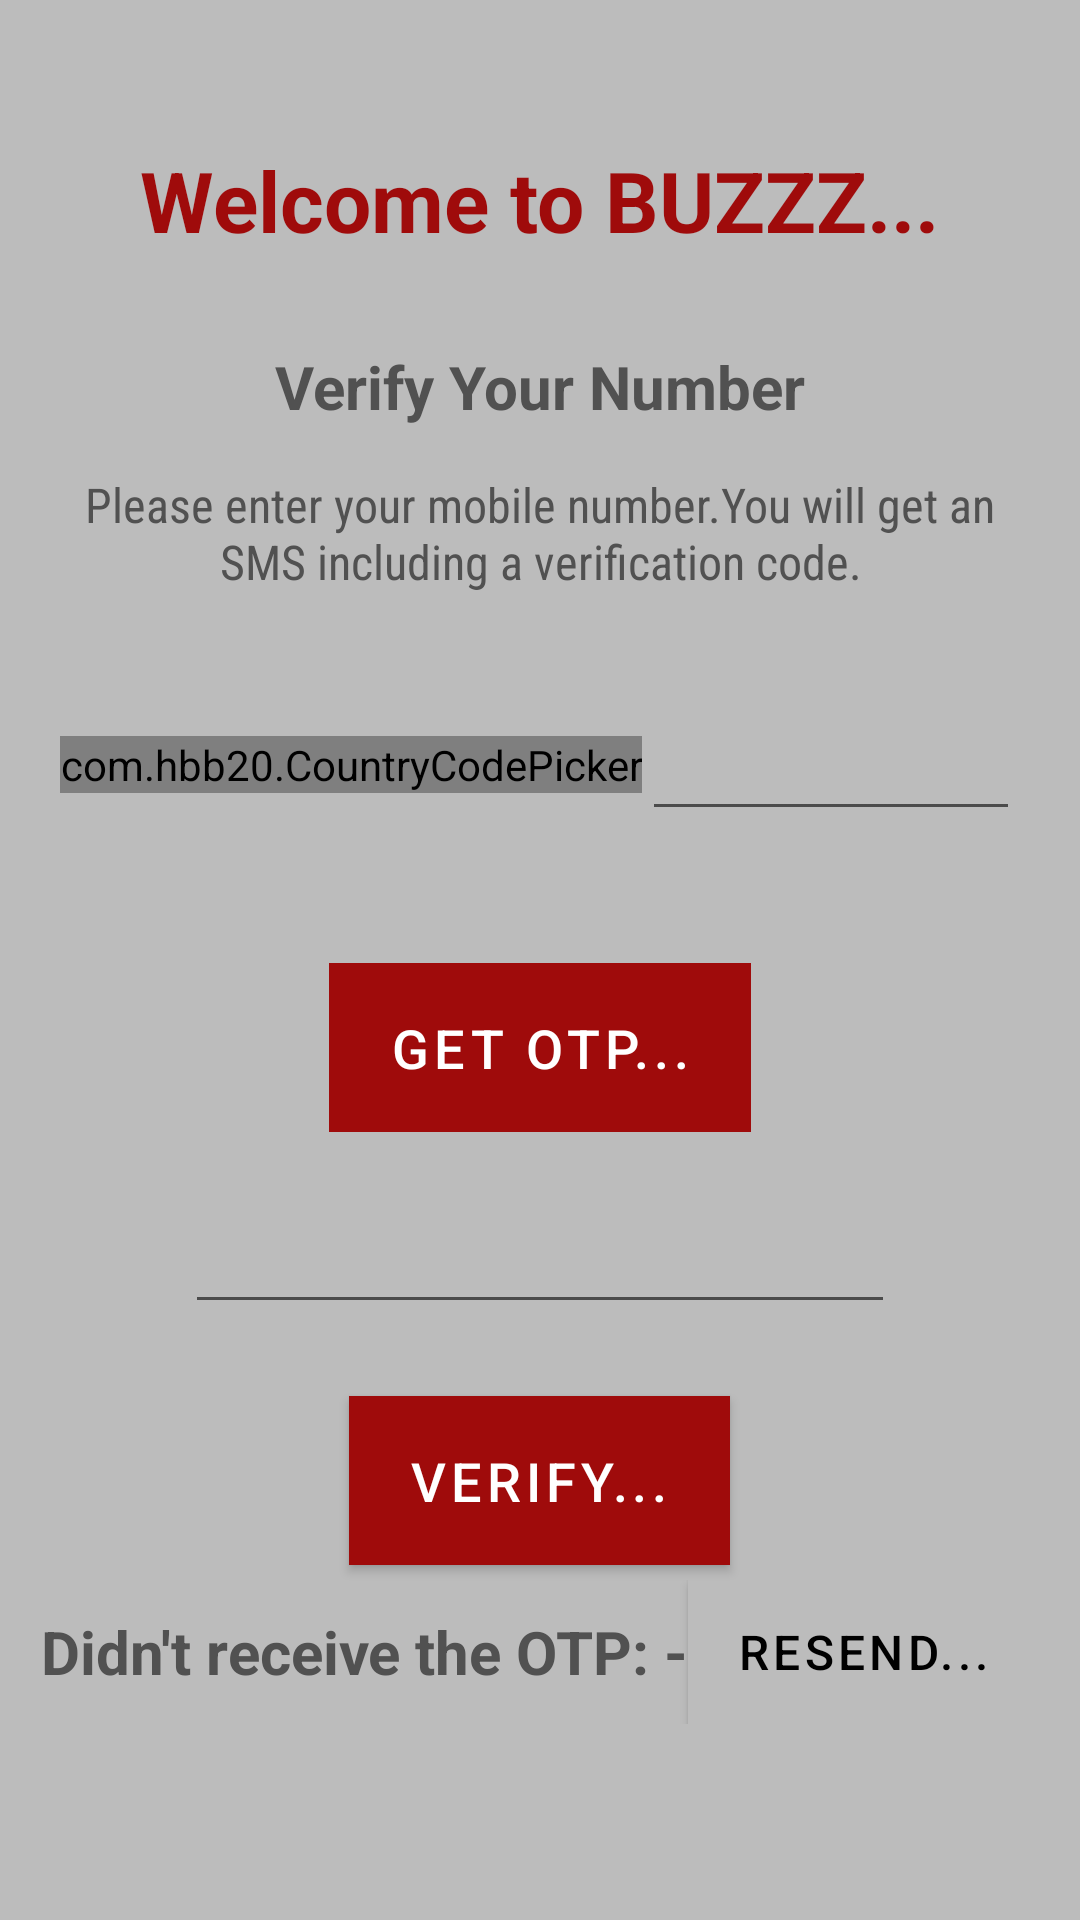

Reconstruct the res/layout file that produces this screen, plus the resources it refers to.
<!-- AndroidManifest.xml: application theme Theme.Buzzz -->
<!-- res/layout/activity_signin.xml -->
<?xml version="1.0" encoding="utf-8"?>
<LinearLayout xmlns:android="http://schemas.android.com/apk/res/android"
    xmlns:app="http://schemas.android.com/apk/res-auto"
    xmlns:tools="http://schemas.android.com/tools"
    android:layout_width="match_parent"
    android:layout_height="match_parent"
    android:gravity="center_horizontal"
    android:orientation="vertical"
    android:background="@color/grayBackground"
    tools:context=".Signin">


    <TextView
        android:layout_width="wrap_content"
        android:layout_height="wrap_content"
        android:layout_marginTop="28dp"
        android:padding="20dp"
        android:text="Welcome to BUZZZ..."
        android:textAlignment="center"
        android:textColor="@color/red"
        android:textSize="28sp"
        android:textStyle="bold" />

    <TextView
        android:layout_width="wrap_content"
        android:layout_height="wrap_content"
        android:layout_gravity="center"
        android:layout_marginTop="10dp"
        android:text="Verify Your Number"
        android:textColor="#515151"
        android:textSize="20sp"
        android:textStyle="bold" />

    <TextView
        android:layout_width="wrap_content"
        android:layout_height="wrap_content"
        android:fontFamily="sans-serif-condensed"
        android:gravity="center"
        android:padding="15dp"
        android:textColor="#515151"
        android:text="Please enter your mobile number.You will get an SMS including a verification code."
        android:textSize="16sp" />

    <LinearLayout
        android:layout_width="match_parent"
        android:layout_height="wrap_content"
        android:layout_gravity="center"
        android:layout_margin="20dp"
        android:gravity="center"
        android:orientation="horizontal">


        <com.hbb20.CountryCodePicker
            android:id="@+id/ccp"
            android:layout_width="wrap_content"
            android:layout_height="wrap_content"
            android:layout_gravity="center"
            android:gravity="center"
            android:textColor="#515151"
            app:ccp_showNameCode="false"
            tools:ccp_contentColor="#fcfdfd"
            tools:ccp_textSize="20dp" />

        <EditText
            android:id="@+id/phoneNumberEt"
            android:layout_width="0dp"
            android:layout_height="wrap_content"
            android:layout_gravity="center"
            android:layout_weight="1"
            android:imeActionId="6"
            android:textColor="@color/black"
            android:imeActionLabel="Send"
            android:imeOptions="actionUnspecified"
            android:inputType="phone"
            android:maxLines="1"
            android:singleLine="true"
            android:textSize="20sp" />


    </LinearLayout>


    <com.google.android.material.button.MaterialButton
        android:id="@+id/button_getotp"
        android:layout_width="wrap_content"
        android:layout_height="wrap_content"
        android:layout_gravity="center"
        android:layout_marginTop="24dp"
        android:background="@color/red"
        android:enabled="false"
        android:paddingStart="20dp"
        android:paddingTop="10dp"
        android:paddingEnd="20dp"
        android:paddingBottom="10dp"
        android:text="GET OTP..."
        android:textColor="#fff"
        android:textSize="18sp"
        android:textStyle="normal"
        app:backgroundTint="@color/red"
        app:cornerRadius="5dp" />

    <EditText
        android:id="@+id/otp"
        android:layout_width="wrap_content"
        android:layout_height="wrap_content"
        android:layout_gravity="center"
        android:layout_marginTop="20dp"
        android:ems="10"
        android:inputType="number"
        android:textSize="20sp" />

    <com.google.android.material.button.MaterialButton
        android:id="@+id/button_verifyotp"
        android:layout_width="wrap_content"
        android:layout_height="wrap_content"
        android:layout_gravity="center"
        android:layout_marginTop="24dp"
        android:background="@color/red"
        android:enabled="true"
        android:paddingStart="20dp"
        android:paddingTop="10dp"
        android:paddingEnd="20dp"
        android:paddingBottom="10dp"
        android:text="VERIFY..."
        android:textColor="#fff"
        android:textSize="18sp"
        android:textStyle="normal"
        app:backgroundTint="@color/red"
        app:cornerRadius="5dp" />

    <LinearLayout
        android:layout_width="wrap_content"
        android:layout_height="wrap_content"
        android:layout_gravity="center"
        android:gravity="center"
        android:layout_marginTop="5dp"
        android:orientation="horizontal">

        <TextView
            android:layout_width="match_parent"
            android:layout_height="match_parent"
            android:layout_gravity="center"
            android:gravity="center"
            android:text="Didn't receive the OTP: -"
            android:textColor="#515151"
            android:textSize="20sp"
            android:textStyle="bold" />

        <com.google.android.material.button.MaterialButton
            android:id="@+id/button_resendotp"
            android:layout_width="match_parent"
            android:layout_height="match_parent"
            android:layout_gravity="center"
            android:background="@color/grayBackground"
            android:enabled="true"
            android:text="RESEND..."
            android:textColor="@color/black"
            android:textSize="16sp"
            android:textStyle="normal"
            app:backgroundTint="@color/grayBackground"
            app:cornerRadius="10dp" />
    </LinearLayout>

    <TextView
        android:id="@+id/counterTv"
        android:layout_width="wrap_content"
        android:layout_height="wrap_content"
        android:layout_gravity="center"
        android:gravity="center"
        android:padding="6dp"
        android:textSize="16sp" />
</LinearLayout>
<!-- resources referenced by this layout -->
<resources>
  <color name="black">#FF000000</color>
  <color name="grayBackground">#BCBCBC</color>
  <color name="red">#9F0B0B</color>
  <style name="Theme.Buzzz" parent="Theme.MaterialComponents.DayNight.NoActionBar">
          
          <item name="colorPrimary">@color/red</item>
          <item name="colorPrimaryVariant">@color/red</item>
          <item name="colorOnPrimary">@color/red</item>
          
          <item name="colorSecondary">@color/red</item>
          <item name="colorSecondaryVariant">@color/red</item>
          <item name="colorOnSecondary">@color/red</item>
          
          <item name="android:statusBarColor" tools:targetApi="l">?attr/colorPrimaryVariant</item>
          
      </style>
</resources>
